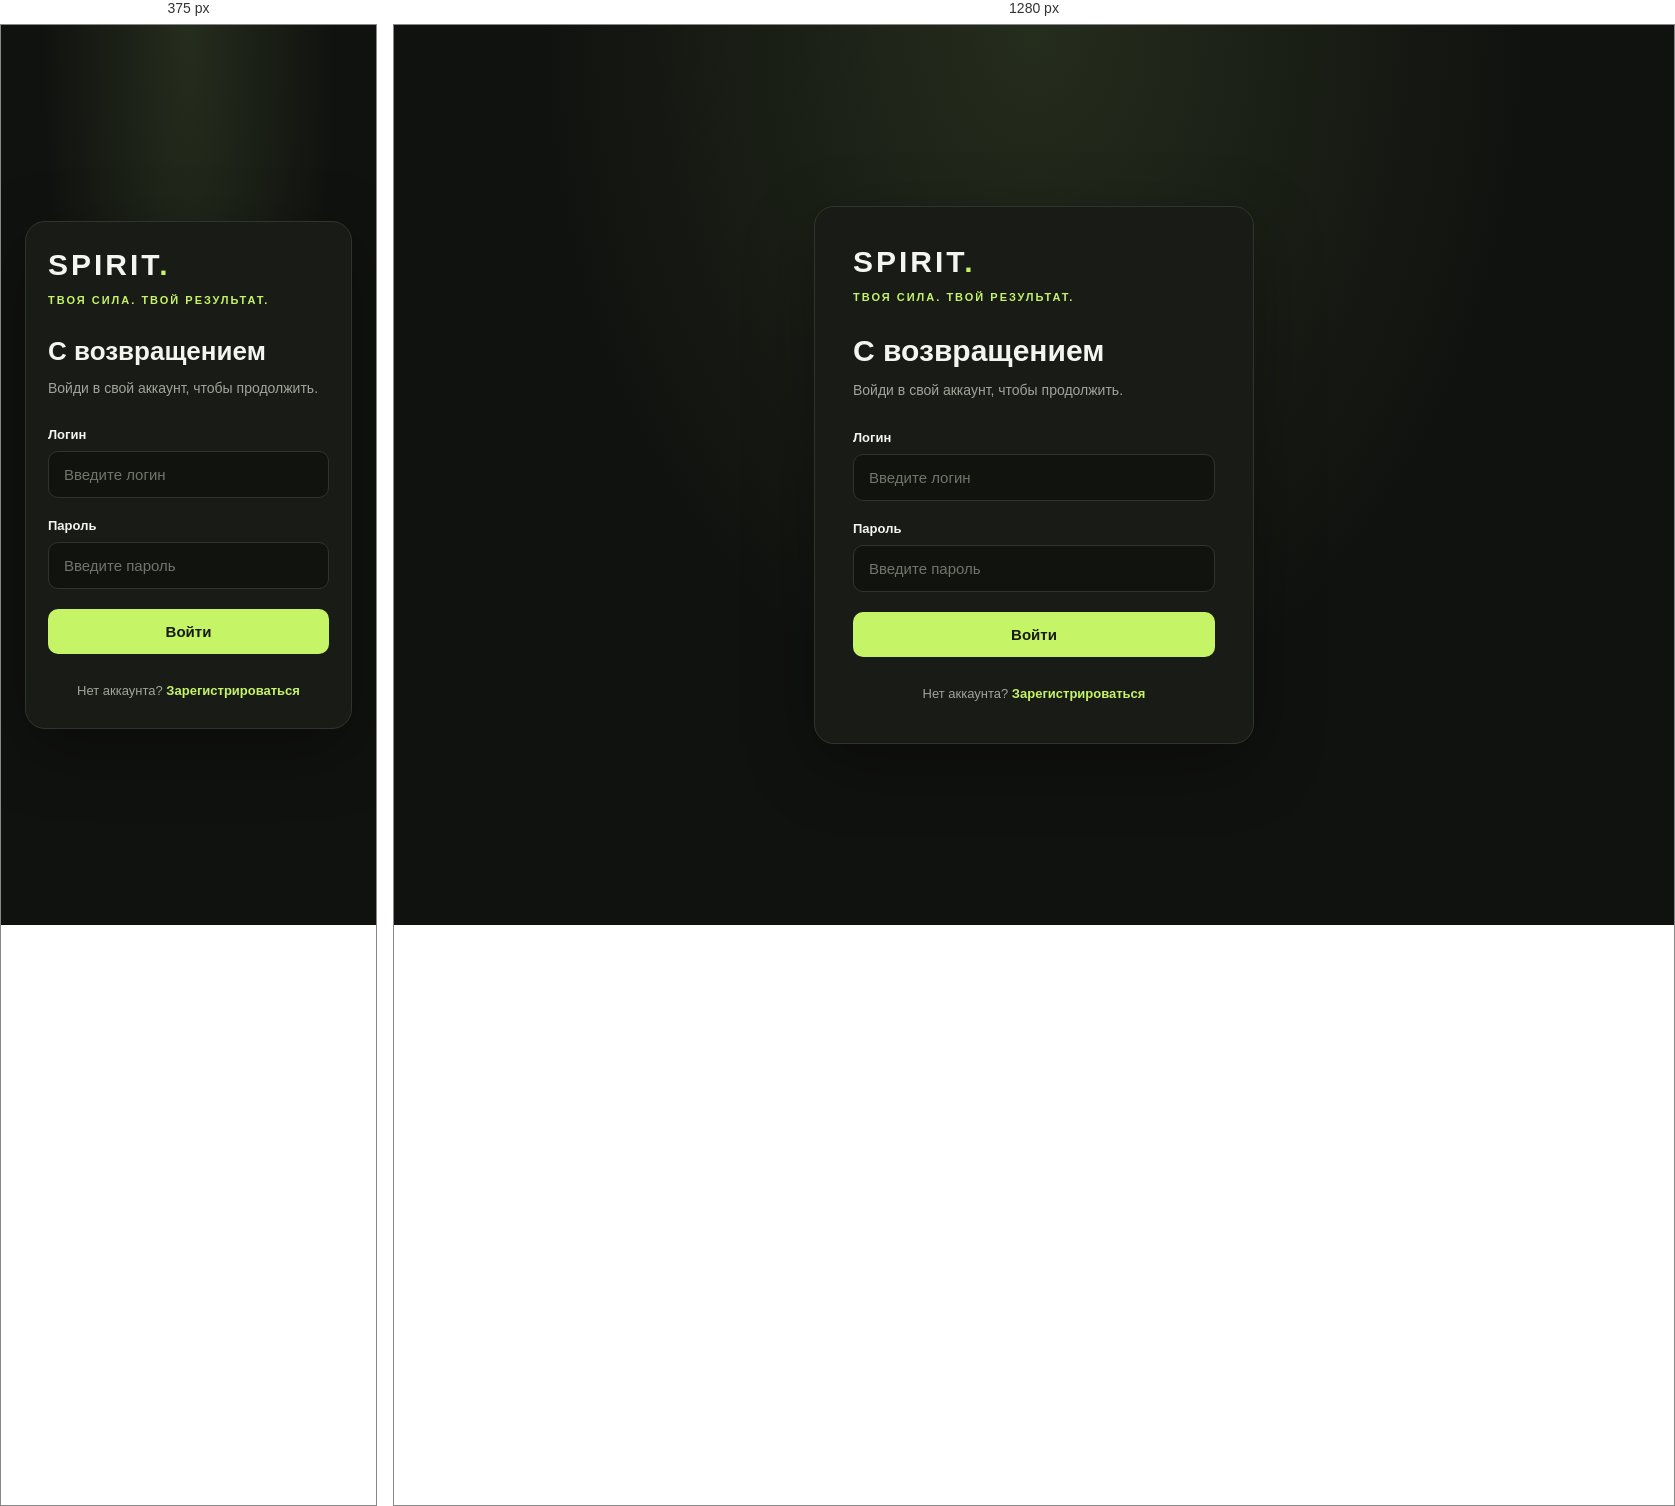
Rendered at 375 px and 1280 px, left to right.

<!-- file: index.html -->

<!DOCTYPE html>
<html lang="ru">
<head>
    <meta charset="UTF-8">
    <meta name="viewport" content="width=device-width, initial-scale=1.0">
    <title>Spirit — Вход</title>
    <link rel="stylesheet" href="style.css">
    <script src="app.js" defer></script>
</head>
<body>
    <main class="auth-page">
        <section class="auth-card">
            <a class="logo" href="index.html">SPIRIT<span>.</span></a>
            <p class="subtitle">ТВОЯ СИЛА. ТВОЙ РЕЗУЛЬТАТ.</p>

            <h1>С возвращением</h1>
            <p class="description">Войди в свой аккаунт, чтобы продолжить.</p>

            <form id="loginForm">
                <label for="login">Логин</label>
                <input
                    id="login"
                    name="login"
                    type="text"
                    placeholder="Введите логин"
                    minlength="3"
                    maxlength="50"
                    autocomplete="username"
                    required
                >

                <label for="password">Пароль</label>
                <input
                    id="password"
                    name="password"
                    type="password"
                    placeholder="Введите пароль"
                    autocomplete="current-password"
                    required
                >

                <button type="submit" id="loginButton">Войти</button>
                <p id="loginMessage" class="message" aria-live="polite"></p>
            </form>

            <p class="switch-page">
                Нет аккаунта?
                <a href="register.html">Зарегистрироваться</a>
            </p>
        </section>
    </main>
</body>
</html>


/* @media block from style.css */
@media (max-width: 480px) {
    .auth-card,
    .profile-card {
        padding: 26px 22px;
    }

    h1 {
        font-size: 26px;
    }

    .info-row {
        font-size: 13px;
    }
}